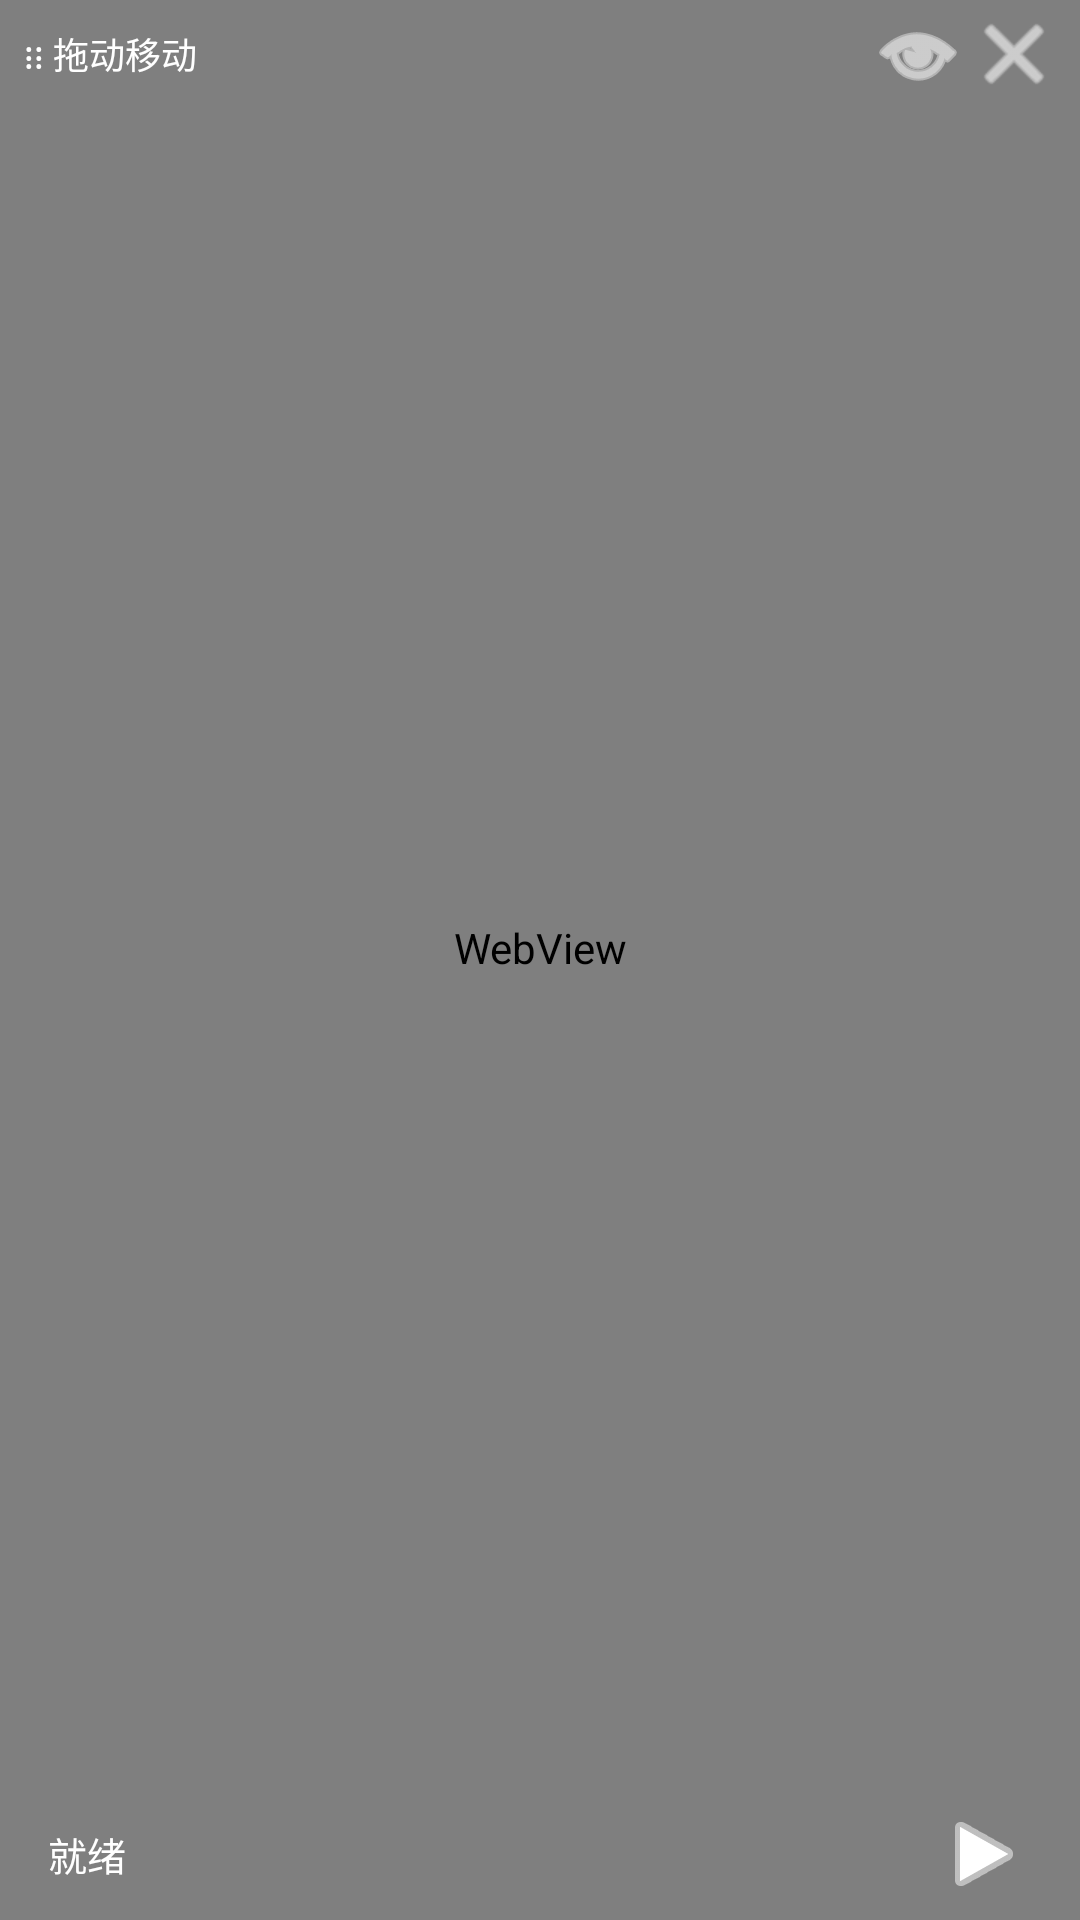

Write the Android layout XML for this screen, with the resource values it uses.
<!-- AndroidManifest.xml: application theme Theme.FloatingTeleprompter -->
<!-- res/layout/floating_window.xml -->
<?xml version="1.0" encoding="utf-8"?>
<LinearLayout xmlns:android="http://schemas.android.com/apk/res/android"
    android:id="@+id/floatingRoot"
    android:layout_width="match_parent"
    android:layout_height="match_parent"
    android:orientation="vertical"
    android:background="#00000000">

    
    <LinearLayout
        android:id="@+id/topBar"
        android:layout_width="match_parent"
        android:layout_height="36dp"
        android:background="#80000000"
        android:gravity="center_vertical"
        android:orientation="horizontal"
        android:paddingLeft="8dp"
        android:paddingRight="8dp">

        <TextView
            android:layout_width="0dp"
            android:layout_height="wrap_content"
            android:layout_weight="1"
            android:text="⋮⋮ 拖动移动"
            android:textColor="#FFFFFF"
            android:textSize="12sp" />

        <ImageButton
            android:id="@+id/btnMinimize"
            android:layout_width="28dp"
            android:layout_height="28dp"
            android:background="?android:attr/selectableItemBackgroundBorderless"
            android:src="@android:drawable/ic_menu_view"
            android:contentDescription="最小化"
            android:tint="#FFFFFF" />

        <ImageButton
            android:id="@+id/btnClose"
            android:layout_width="28dp"
            android:layout_height="28dp"
            android:layout_marginStart="4dp"
            android:background="?android:attr/selectableItemBackgroundBorderless"
            android:src="@android:drawable/ic_menu_close_clear_cancel"
            android:contentDescription="关闭"
            android:tint="#FFFFFF" />
    </LinearLayout>

    
    <WebView
        android:id="@+id/webView"
        android:layout_width="match_parent"
        android:layout_height="0dp"
        android:layout_weight="1" />

    
    <LinearLayout
        android:id="@+id/bottomBar"
        android:layout_width="match_parent"
        android:layout_height="44dp"
        android:background="#80000000"
        android:gravity="center_vertical"
        android:orientation="horizontal"
        android:paddingLeft="12dp"
        android:paddingRight="12dp">

        <TextView
            android:id="@+id/tvStatus"
            android:layout_width="0dp"
            android:layout_height="wrap_content"
            android:layout_weight="1"
            android:text="就绪"
            android:textColor="#FFFFFF"
            android:textSize="13sp"
            android:paddingLeft="4dp"
            android:paddingRight="4dp" />

        <ImageButton
            android:id="@+id/btnPlayPause"
            android:layout_width="40dp"
            android:layout_height="40dp"
            android:background="@drawable/btn_primary_bg"
            android:src="@android:drawable/ic_media_play"
            android:contentDescription="播放/暂停"
            android:tint="#FFFFFF" />
    </LinearLayout>

    
    <ImageButton
        android:id="@+id/btnExpand"
        android:layout_width="56dp"
        android:layout_height="56dp"
        android:background="@drawable/btn_primary_bg"
        android:src="@android:drawable/ic_menu_view"
        android:contentDescription="展开"
        android:tint="#FFFFFF"
        android:visibility="gone" />

</LinearLayout>
<!-- resources referenced by this layout -->
<resources>
  <style name="Theme.FloatingTeleprompter" parent="Theme.MaterialComponents.DayNight.NoActionBar">
          <item name="colorPrimary">@color/primary</item>
          <item name="colorPrimaryDark">@color/primary_dark</item>
          <item name="colorAccent">@color/primary</item>
          <item name="android:statusBarColor">@color/primary</item>
          <item name="android:windowLightStatusBar">false</item>
      </style>
  <color name="primary">#007AFF</color>
  <color name="primary_dark">#0056CC</color>
</resources>
